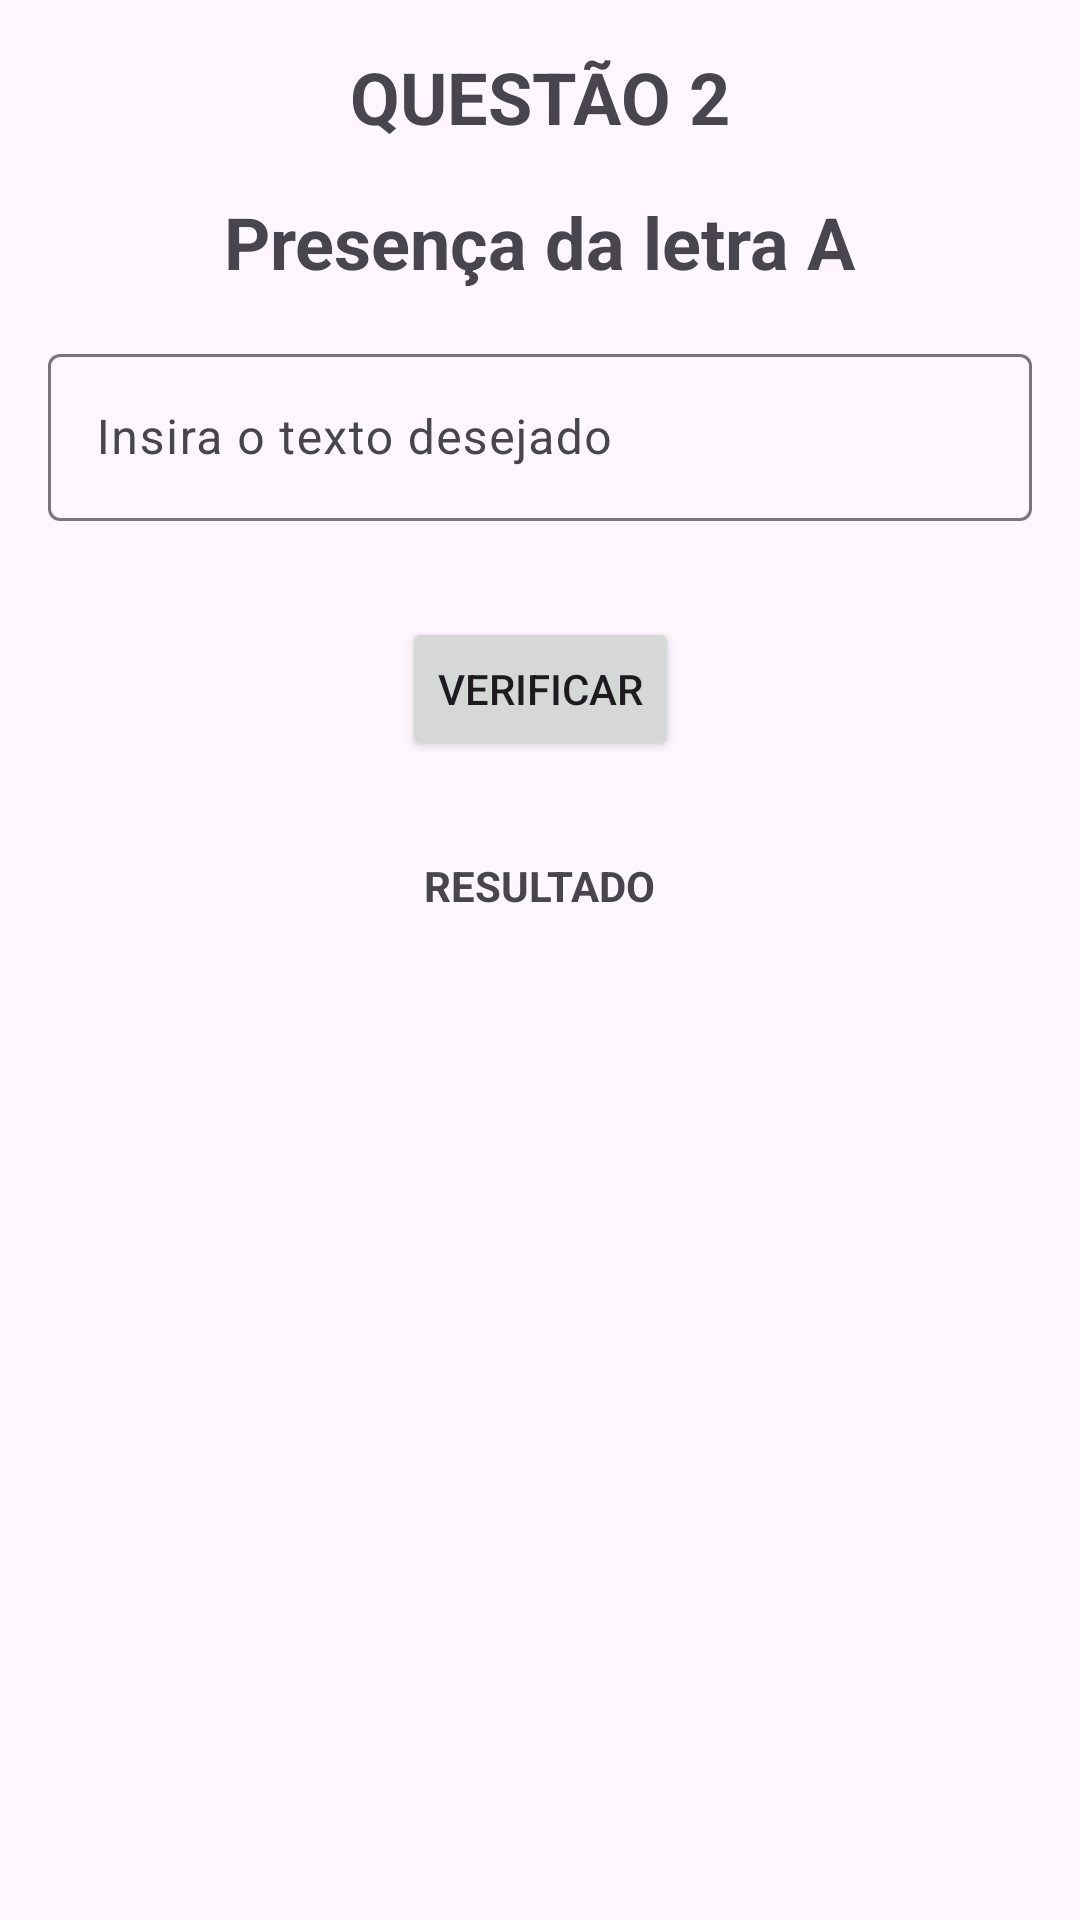

Reconstruct the res/layout file that produces this screen, plus the resources it refers to.
<!-- AndroidManifest.xml: application theme Theme.QuestãoTécnica1 -->
<!-- res/layout/activity_questao2.xml -->
<?xml version="1.0" encoding="utf-8"?>
<androidx.constraintlayout.widget.ConstraintLayout xmlns:android="http://schemas.android.com/apk/res/android"
    xmlns:app="http://schemas.android.com/apk/res-auto"
    xmlns:tools="http://schemas.android.com/tools"
    android:layout_width="match_parent"
    android:layout_height="match_parent"
    tools:context=".Questao2Activity"
    android:padding="16dp">

    <ImageView
        android:id="@+id/voltar"
        android:layout_width="28dp"
        android:layout_height="28dp"
        app:layout_constraintStart_toStartOf="parent"
        app:layout_constraintTop_toTopOf="parent"
        android:src="@drawable/baseline_arrow_back_ios_new_24"/>

    <TextView
        android:id="@+id/textTitulo1"
        android:layout_width="wrap_content"
        android:layout_height="wrap_content"
        app:layout_constraintStart_toStartOf="parent"
        app:layout_constraintEnd_toEndOf="parent"
        app:layout_constraintTop_toTopOf="parent"
        android:text="QUESTÃO 2"
        android:textSize="24dp"
        android:fontFamily="sans-serif"
        android:textStyle="bold"/>

    <TextView
        android:id="@+id/textTitulo2"
        android:layout_width="wrap_content"
        android:layout_height="wrap_content"
        app:layout_constraintStart_toStartOf="parent"
        app:layout_constraintEnd_toEndOf="parent"
        app:layout_constraintTop_toBottomOf="@id/textTitulo1"
        android:text="Presença da letra A"
        android:textSize="24dp"
        android:fontFamily="sans-serif"
        android:textStyle="bold"
        android:layout_marginTop="16dp"/>

    <com.google.android.material.textfield.TextInputLayout
        android:id="@+id/textInputTextoVerificar"
        android:layout_width="0dp"
        android:layout_height="wrap_content"
        app:layout_constraintEnd_toEndOf="parent"
        app:layout_constraintStart_toStartOf="parent"
        app:layout_constraintTop_toBottomOf="@id/textTitulo2"
        android:layout_marginTop="16dp">

        <com.google.android.material.textfield.TextInputEditText
            android:id="@+id/editTextoVerificar"
            android:layout_width="match_parent"
            android:layout_height="wrap_content"
            android:inputType="text"
            android:hint="Insira o texto desejado" />

    </com.google.android.material.textfield.TextInputLayout>

    <Button
        android:id="@+id/btnVerificar"
        android:layout_width="wrap_content"
        android:layout_height="wrap_content"
        android:text="VERIFICAR"
        app:layout_constraintStart_toStartOf="parent"
        app:layout_constraintEnd_toEndOf="parent"
        app:layout_constraintTop_toBottomOf="@id/textInputTextoVerificar"
        android:layout_marginTop="32dp"/>

    <TextView
        android:id="@+id/textResultado"
        android:layout_width="wrap_content"
        android:layout_height="wrap_content"
        app:layout_constraintStart_toStartOf="parent"
        app:layout_constraintEnd_toEndOf="parent"
        app:layout_constraintTop_toBottomOf="@id/btnVerificar"
        android:layout_marginTop="32dp"
        android:text="RESULTADO"
        android:textStyle="bold"/>

</androidx.constraintlayout.widget.ConstraintLayout>
<!-- resources referenced by this layout -->
<resources>
  <style name="Theme.QuestãoTécnica1" parent="Base.Theme.QuestãoTécnica1" />
  <style name="Base.Theme.QuestãoTécnica1" parent="Theme.Material3.DayNight.NoActionBar">
          
          
      </style>
</resources>
